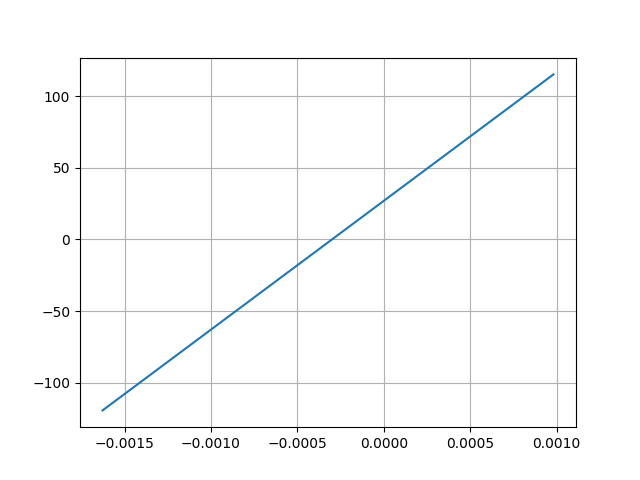

The table this chart was drawn from, first rows:
Desplacment, Force
0.0009815, 115.2
-0.001627, -119.3
